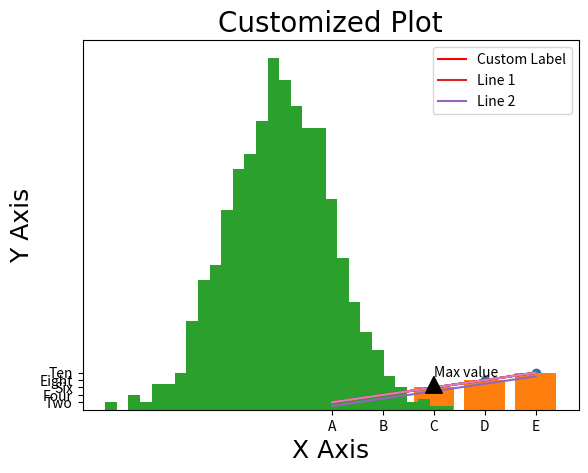

Source code (Python):
import matplotlib.pyplot as plt

# Data for the plot
x = [1, 2, 3, 4, 5]
y = [2, 4, 6, 8, 10]

# Create the plot
plt.plot(x, y)

# Add title and labels
plt.title('Simple Line Plot')
plt.xlabel('X Axis')
plt.ylabel('Y Axis')

# Display the plot
plt.show()

import matplotlib.pyplot as plt

# Data for the plot
x = [1, 2, 3, 4, 5]
y = [2, 4, 6, 8, 10]

# Create the plot with custom color and label
plt.plot(x, y, color='red', label='Custom Label')

# Add title and labels
plt.title('Customized Line Plot')
plt.xlabel('X Axis')
plt.ylabel('Y Axis')

# Add legend
plt.legend()

# Display the plot
plt.show()

import matplotlib.pyplot as plt

# Data for the plot
x = [1, 2, 3, 4, 5]
y = [2, 4, 6, 8, 10]

# Create the plot
plt.plot(x, y)

# Display the plot
plt.show()

import matplotlib.pyplot as plt

# Data for the plot
x = [1, 2, 3, 4, 5]
y = [2, 4, 6, 8, 10]

# Create the plot
plt.scatter(x, y)

# Display the plot
plt.show()

import matplotlib.pyplot as plt

# Data for the plot
x = [1, 2, 3, 4, 5]
y = [2, 4, 6, 8, 10]

# Create the plot
plt.bar(x, y)

# Display the plot
plt.show()

import matplotlib.pyplot as plt
import numpy as np

# Data for the plot
data = np.random.randn(1000)

# Create the plot
plt.hist(data, bins=30)

# Display the plot
plt.show()

import matplotlib.pyplot as plt

# Data for the plot
x = [1, 2, 3, 4, 5]
y1 = [2, 4, 6, 8, 10]
y2 = [1, 3, 5, 7, 9]

# Create the plot
plt.plot(x, y1, label='Line 1')
plt.plot(x, y2, label='Line 2')

# Add legend
plt.legend()

# Add annotation
plt.annotate('Max value', xy=(3, 9), xytext=(3, 9), arrowprops=dict(facecolor='black', shrink=0.05))

# Display the plot
plt.show()

import matplotlib.pyplot as plt

# Data for the plot
x = [1, 2, 3, 4, 5]
y = [2, 4, 6, 8, 10]

# Create the plot
plt.plot(x, y)

# Change font size and style for title and labels
plt.title('Customized Plot', fontsize=20, fontname='Arial')
plt.xlabel('X Axis', fontsize=18, fontname='Arial')
plt.ylabel('Y Axis', fontsize=18, fontname='Arial')

# Display the plot
plt.show()

import matplotlib.pyplot as plt

# Data for the plot
x = [1, 2, 3, 4, 5]
y = [2, 4, 6, 8, 10]

# Create the plot
plt.plot(x, y)

# Customize axis labels and ticks
plt.xticks([1, 2, 3, 4, 5], ['A', 'B', 'C', 'D', 'E'])
plt.yticks([2, 4, 6, 8, 10], ['Two', 'Four', 'Six', 'Eight', 'Ten'])

# Display the plot
plt.show()